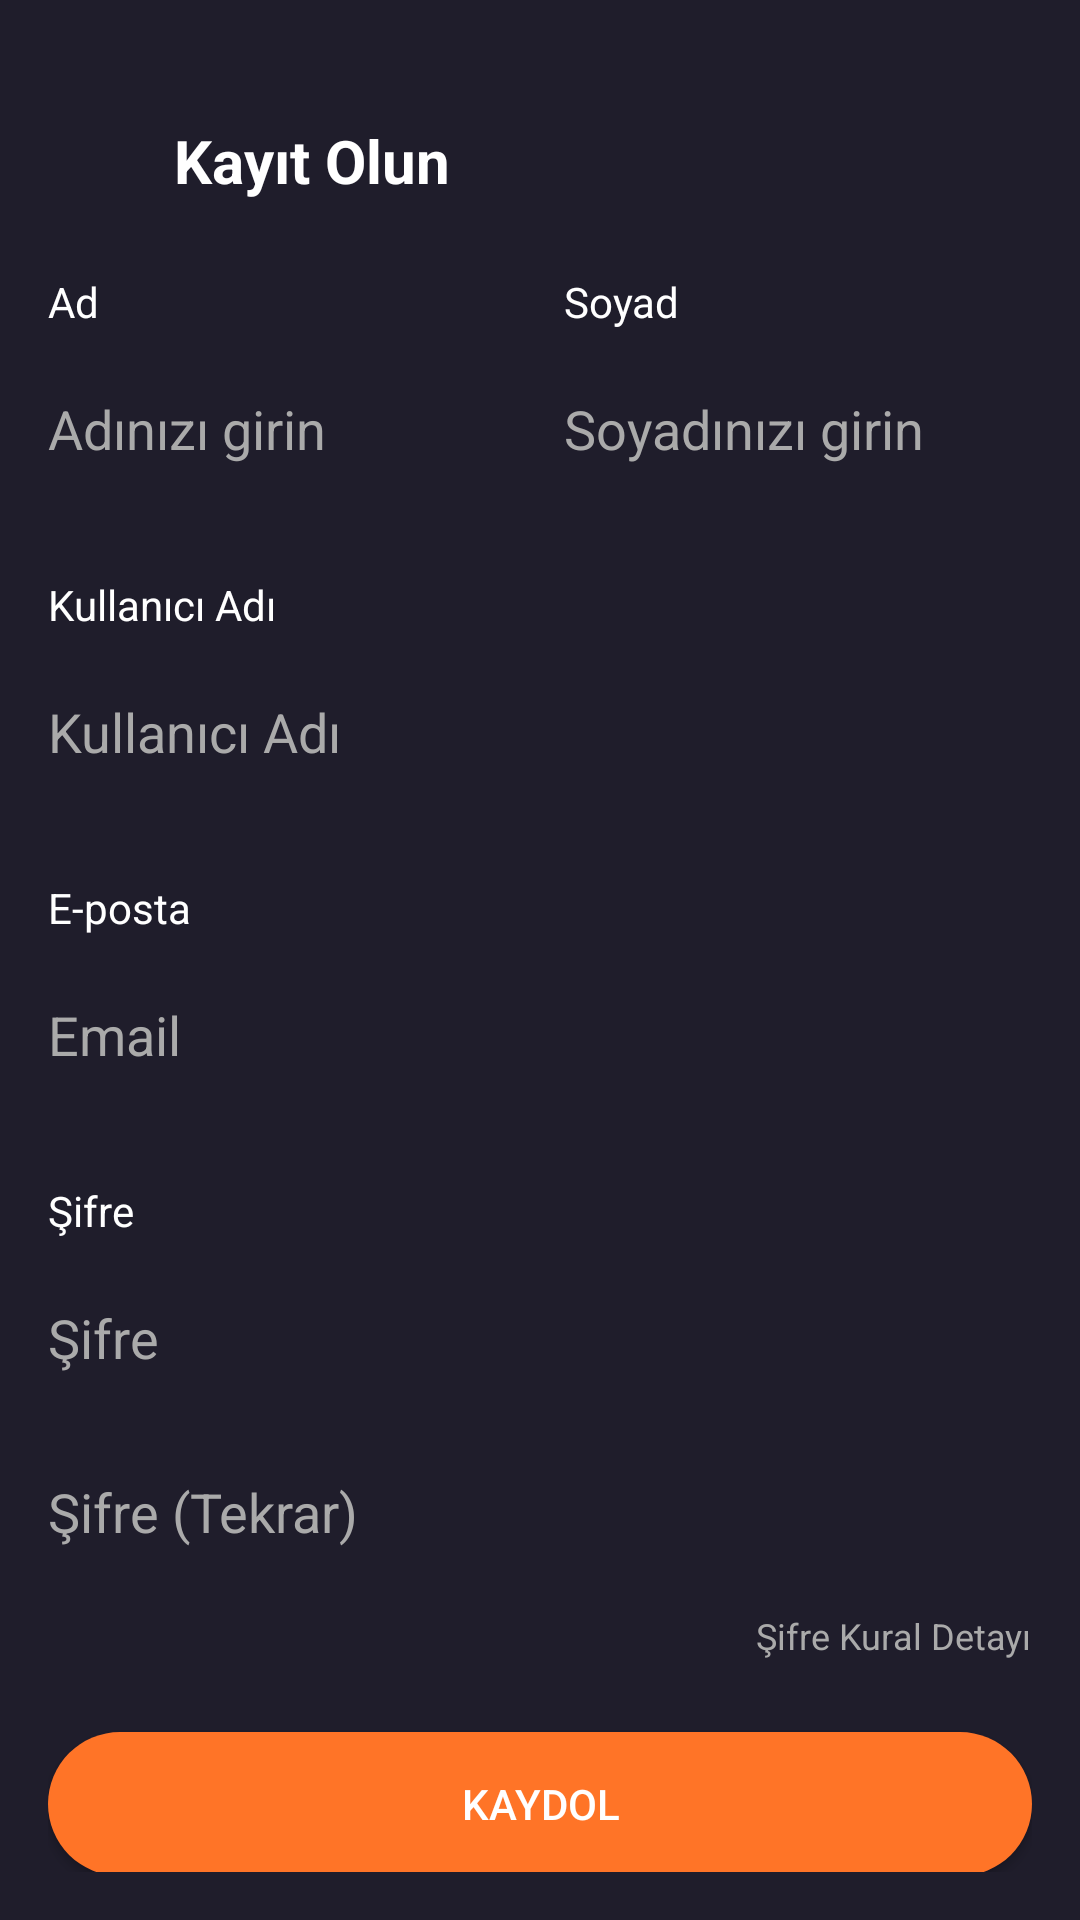

This screen was rendered from an Android layout file. Write that file and the resources it references.
<!-- AndroidManifest.xml: application theme Theme.MoviesAppKotlin -->
<!-- res/layout/activity_sign_up.xml -->
<?xml version="1.0" encoding="utf-8"?>
<androidx.constraintlayout.widget.ConstraintLayout
    xmlns:android="http://schemas.android.com/apk/res/android"
    xmlns:app="http://schemas.android.com/apk/res-auto"
    xmlns:tools="http://schemas.android.com/tools"
    android:layout_width="match_parent"
    android:layout_height="match_parent"
    android:background="@color/colorPrimary"
    android:padding="@dimen/padding_default"
    tools:context=".ui.activities.SignUpActivity">

    <LinearLayout
        android:id="@+id/headerLayout"
        android:layout_width="match_parent"
        android:layout_height="wrap_content"
        android:layout_marginTop="@dimen/margin_large"
        android:gravity="center_vertical"
        android:orientation="horizontal"
        app:layout_constraintTop_toTopOf="parent"
        app:layout_constraintStart_toStartOf="parent"
        app:layout_constraintEnd_toEndOf="parent">

        <ImageView
            android:id="@+id/backIcon"
            android:layout_width="@dimen/icon_size_small"
            android:layout_height="@dimen/icon_size_small"
            android:src="@drawable/back"
            android:contentDescription="@string/back" />

        <TextView
            android:id="@+id/titleTextView"
            android:layout_width="wrap_content"
            android:layout_height="wrap_content"
            android:layout_marginStart="@dimen/margin_medium"
            android:text="@string/register_text"
            android:textColor="@android:color/white"
            android:textSize="@dimen/text_size_title"
            android:textStyle="bold" />
    </LinearLayout>

    <LinearLayout
        android:id="@+id/nameLayout"
        android:layout_width="0dp"
        android:layout_height="wrap_content"
        android:layout_marginTop="@dimen/margin_large"
        android:orientation="horizontal"
        android:weightSum="2"
        app:layout_constraintTop_toBottomOf="@id/headerLayout"
        app:layout_constraintStart_toStartOf="parent"
        app:layout_constraintEnd_toEndOf="parent">

        <LinearLayout
            android:layout_width="0dp"
            android:layout_height="wrap_content"
            android:layout_weight="1"
            android:orientation="vertical"
            android:layout_marginEnd="@dimen/margin_small">

            <TextView
                android:id="@+id/txtFirstName"
                android:layout_width="match_parent"
                android:layout_height="wrap_content"
                android:text="@string/first_name"
                android:textColor="@android:color/white"
                android:textSize="@dimen/text_size_medium"
                android:layout_marginBottom="@dimen/margin_small"/>

            <EditText
                android:id="@+id/editTextFirstName"
                android:layout_width="match_parent"
                android:layout_height="@dimen/edittext_height"
                android:background="@drawable/edittext_background"
                android:hint="@string/first_name_hint"
                android:textColor="@android:color/white"
                android:textColorHint="@color/darker_gray"/>
        </LinearLayout>

        <LinearLayout
            android:layout_width="0dp"
            android:layout_height="wrap_content"
            android:layout_weight="1"
            android:orientation="vertical"
            android:layout_marginStart="@dimen/margin_small">

            <TextView
                android:id="@+id/txtLastName"
                android:layout_width="match_parent"
                android:layout_height="wrap_content"
                android:text="@string/last_name"
                android:textColor="@android:color/white"
                android:textSize="@dimen/text_size_medium"
                android:layout_marginBottom="@dimen/margin_small"/>

            <EditText
                android:id="@+id/editTextLastName"
                android:layout_width="match_parent"
                android:layout_height="@dimen/edittext_height"
                android:background="@drawable/edittext_background"
                android:hint="@string/last_name_hint"
                android:textColor="@android:color/white"
                android:textColorHint="@color/darker_gray"/>
        </LinearLayout>
    </LinearLayout>

    <TextView
        android:id="@+id/txtUserName"
        android:layout_width="match_parent"
        android:layout_height="wrap_content"
        android:text="@string/username"
        android:textColor="@android:color/white"
        android:textSize="@dimen/text_size_medium"
        android:layout_marginTop="@dimen/margin_large"
        app:layout_constraintTop_toBottomOf="@id/nameLayout"/>

    <EditText
        android:id="@+id/editTextUserName"
        android:layout_width="match_parent"
        android:layout_height="@dimen/edittext_height"
        android:background="@drawable/edittext_background"
        android:hint="@string/username_hint"
        android:textColor="@android:color/white"
        android:textColorHint="@color/darker_gray"
        android:layout_marginTop="@dimen/margin_small"
        app:layout_constraintTop_toBottomOf="@id/txtUserName"/>

    <TextView
        android:id="@+id/txtEmail"
        android:layout_width="match_parent"
        android:layout_height="wrap_content"
        android:text="@string/email"
        android:textColor="@android:color/white"
        android:textSize="@dimen/text_size_medium"
        android:layout_marginTop="@dimen/margin_large"
        app:layout_constraintTop_toBottomOf="@id/editTextUserName"/>

    <EditText
        android:id="@+id/editTextEmail"
        android:layout_width="match_parent"
        android:layout_height="@dimen/edittext_height"
        android:background="@drawable/edittext_background"
        android:hint="@string/email_hint"
        android:textColor="@android:color/white"
        android:textColorHint="@color/darker_gray"
        android:layout_marginTop="@dimen/margin_small"
        app:layout_constraintTop_toBottomOf="@id/txtEmail"/>

    <TextView
        android:id="@+id/txtPassword"
        android:layout_width="match_parent"
        android:layout_height="wrap_content"
        android:text="@string/password"
        android:textColor="@android:color/white"
        android:textSize="@dimen/text_size_medium"
        android:layout_marginTop="@dimen/margin_large"
        app:layout_constraintTop_toBottomOf="@id/editTextEmail"/>

    <EditText
        android:id="@+id/editTextPassword"
        android:layout_width="match_parent"
        android:layout_height="@dimen/edittext_height"
        android:background="@drawable/edittext_background"
        android:hint="@string/password"
        android:textColor="@android:color/white"
        android:textColorHint="@color/darker_gray"
        android:layout_marginTop="@dimen/margin_small"
        android:inputType="textPassword"
        app:layout_constraintTop_toBottomOf="@id/txtPassword"/>

    <EditText
        android:id="@+id/editTextPasswordConfirm"
        android:layout_width="match_parent"
        android:layout_height="@dimen/edittext_height"
        android:background="@drawable/edittext_background"
        android:hint="@string/confirm_password"
        android:textColor="@android:color/white"
        android:textColorHint="@color/darker_gray"
        android:inputType="textPassword"
        android:layout_marginTop="@dimen/margin_small"
        app:layout_constraintTop_toBottomOf="@id/editTextPassword"/>

    <TextView
        android:id="@+id/txtPasswordRules"
        android:layout_width="wrap_content"
        android:layout_height="wrap_content"
        android:text="@string/password_rules_text"
        android:textColor="@color/darker_gray"
        android:textSize="@dimen/text_size_small"
        android:layout_marginTop="@dimen/margin_small"
        app:layout_constraintTop_toBottomOf="@id/editTextPasswordConfirm"
        app:layout_constraintEnd_toEndOf="parent"/>

    <androidx.appcompat.widget.AppCompatButton
        android:id="@+id/buttonRegister"
        android:layout_width="match_parent"
        android:layout_height="@dimen/button_height"
        android:layout_marginTop="@dimen/margin_large"
        android:background="@drawable/orange_button_background"
        android:text="@string/register"
        android:textColor="@color/white"
        app:layout_constraintTop_toBottomOf="@id/txtPasswordRules"/>
</androidx.constraintlayout.widget.ConstraintLayout>
<!-- resources referenced by this layout -->
<resources>
  <color name="colorPrimary">#1F1D2B</color>
  <color name="darker_gray">#AAAAAA</color>
  <color name="white">#FFFFFFFF</color>
  <dimen name="button_height">42dp</dimen>
  <dimen name="edittext_height">44dp</dimen>
  <dimen name="icon_size_small">20dp</dimen>
  <dimen name="margin_large">24dp</dimen>
  <dimen name="margin_medium">16dp</dimen>
  <dimen name="margin_small">8dp</dimen>
  <dimen name="padding_default">12dp</dimen>
  <dimen name="text_size_medium">14sp</dimen>
  <dimen name="text_size_small">12sp</dimen>
  <dimen name="text_size_title">22sp</dimen>
  <!-- drawable orange_button_background (drawable) -->
  <?xml version="1.0" encoding="utf-8"?>
  <selector xmlns:android="http://schemas.android.com/apk/res/android">
  
      <item>
          <shape android:shape="rectangle">
              <solid android:color="@color/orange"/>
              <corners android:radius="50dp"/>
          </shape>
      </item>
  
  </selector>
  <string name="back">Geri</string>
  <string name="confirm_password">Şifre (Tekrar)</string>
  <string name="email">E-posta</string>
  <string name="email_hint">Email</string>
  <string name="first_name">Ad</string>
  <string name="first_name_hint">Adınızı girin</string>
  <string name="last_name">Soyad</string>
  <string name="last_name_hint">Soyadınızı girin</string>
  <string name="password">Şifre</string>
  <string name="password_rules_text">Şifre Kural Detayı</string>
  <string name="register">Kaydol</string>
  <string name="register_text">Kayıt Olun</string>
  <string name="username">Kullanıcı Adı</string>
  <string name="username_hint">Kullanıcı Adı</string>
  <style name="Theme.MoviesAppKotlin" parent="Base.Theme.MoviesAppKotlin" />
  <color name="orange">#FF7427</color>
  <style name="Base.Theme.MoviesAppKotlin" parent="Theme.Material3.DayNight.NoActionBar">
          <item name="android:statusBarColor">@color/colorPrimary</item>
          <item name="android:windowBackground">@color/colorPrimary</item>
      </style>
</resources>
